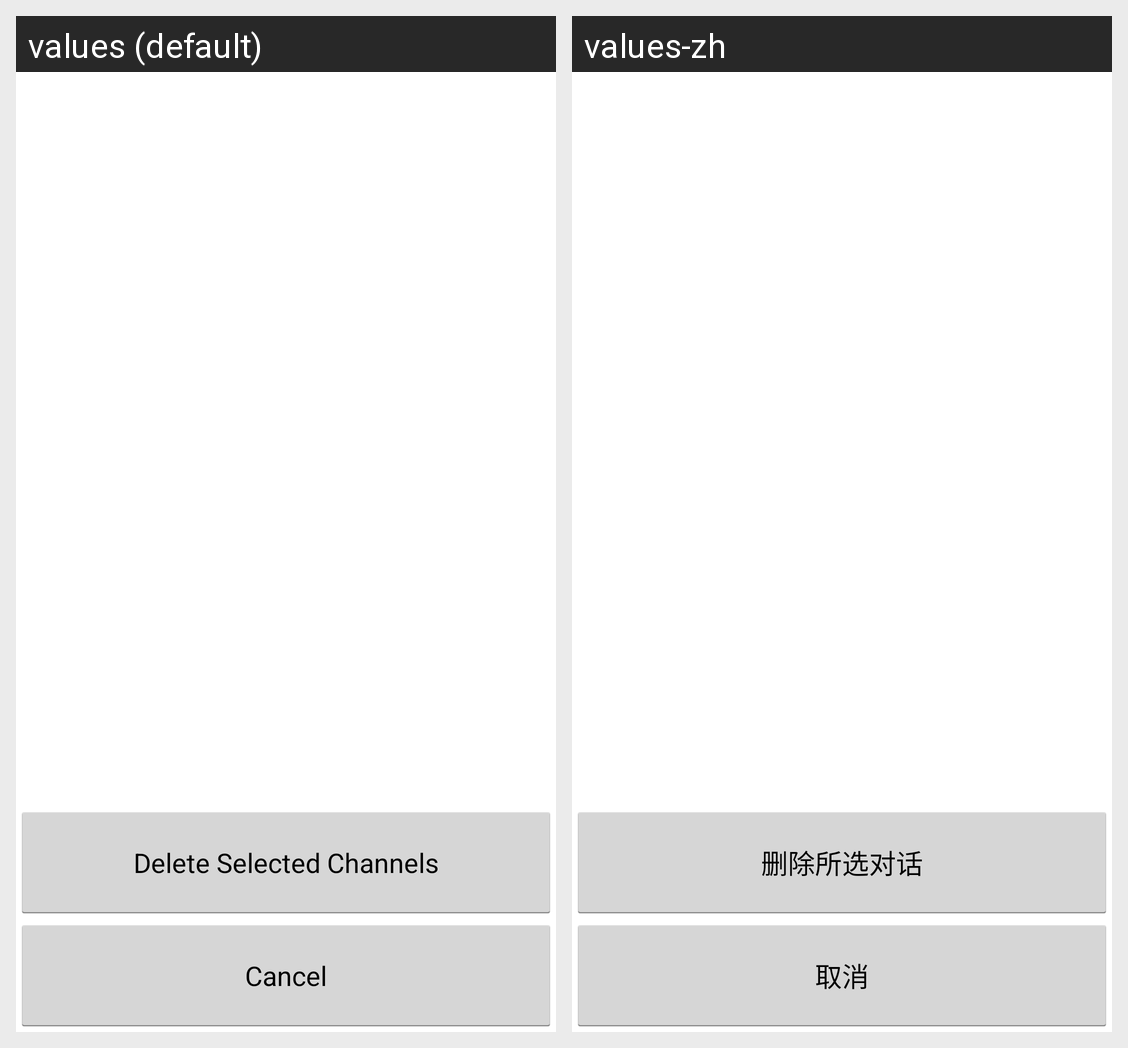

For this localized Android screen grid, give each drawn string resource with its value in every locale shown.
Android screen res/layout/activity_delete_channel.xml rendered under 2 locales, left to right: values (default), values-zh. Device: Nexus 5 (rendered at 1080×1920; each locale shown at half size, 540×960, under a caption strip naming it); theme android:Theme.Holo.Light.DarkActionBar.
Strings drawn on this screen, with the default value and each locale's value (text and hints the layout hard-codes, and strings that could not be matched under every locale, appear in the picture but are not listed):

DeleteChannel
  values: Delete Selected Channels
  values-zh: 删除所选对话

Cancel
  values: Cancel
  values-zh: 取消
